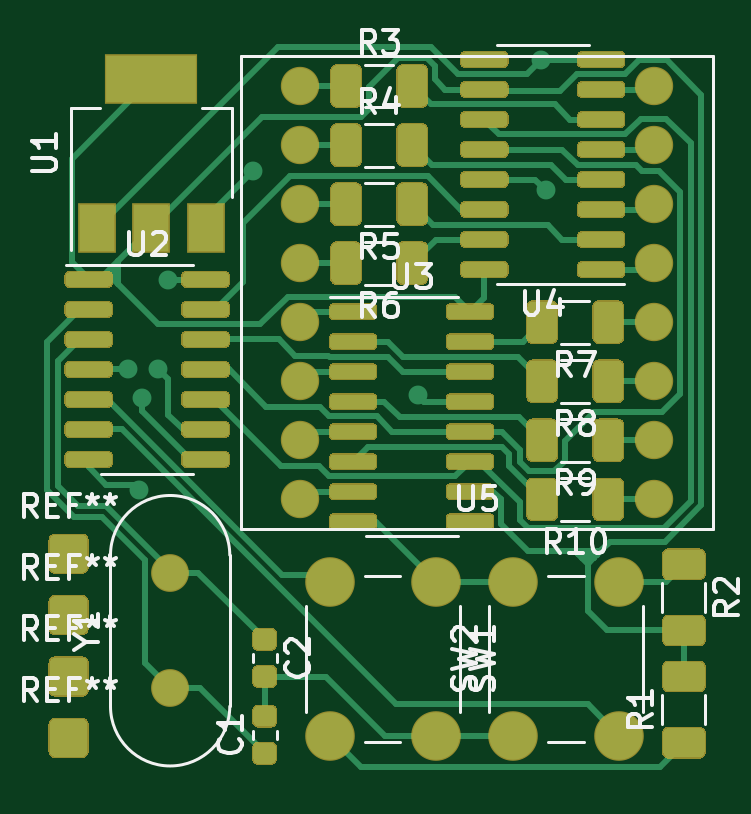
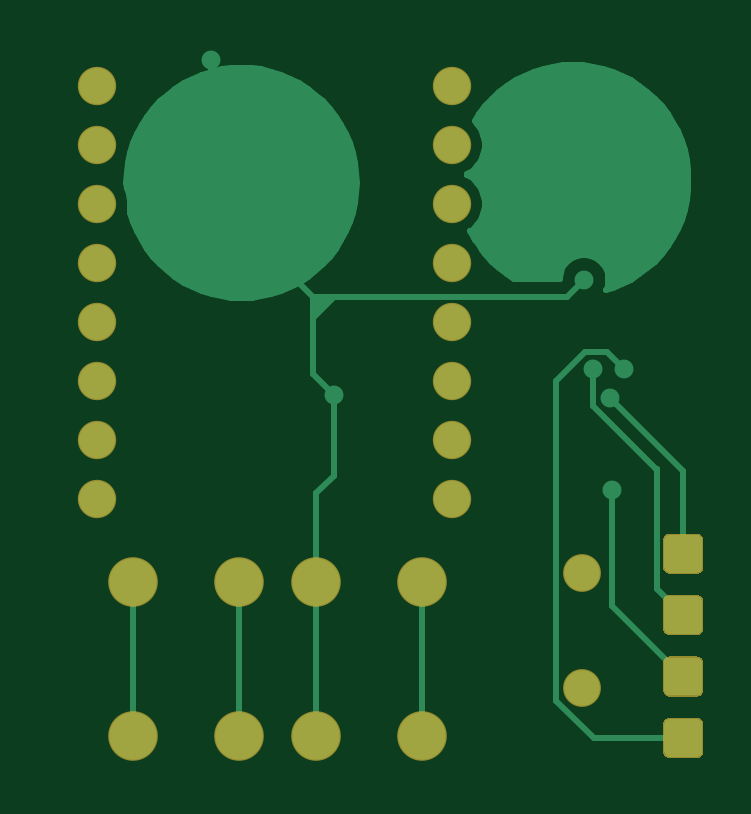
Circuit board: 9 layer files. Board 27.8 x 30.5 mm.
- bottom_copper: watchKiCad-B_Cu.gbr (15828 bytes)
- bottom_mask: watchKiCad-B_Mask.gbr (2775 bytes)
- paste: watchKiCad-B_Paste.gbr (450 bytes)
- bottom_silk: watchKiCad-B_SilkS.gbr (451 bytes)
- outline: watchKiCad-Edge_Cuts.gbr (423 bytes)
- top_copper: watchKiCad-F_Cu.gbr (48187 bytes)
- top_mask: watchKiCad-F_Mask.gbr (27349 bytes)
- paste: watchKiCad-F_Paste.gbr (25024 bytes)
- top_silk: watchKiCad-F_SilkS.gbr (21610 bytes)

=== bottom_copper: watchKiCad-B_Cu.gbr (15828 bytes, source omitted) ===
=== bottom_mask: watchKiCad-B_Mask.gbr ===
%TF.GenerationSoftware,KiCad,Pcbnew,5.1.6*%
%TF.CreationDate,2020-06-28T23:45:08-05:00*%
%TF.ProjectId,watchKiCad,77617463-684b-4694-9361-642e6b696361,0*%
%TF.SameCoordinates,Original*%
%TF.FileFunction,Soldermask,Bot*%
%TF.FilePolarity,Negative*%
%FSLAX46Y46*%
G04 Gerber Fmt 4.6, Leading zero omitted, Abs format (unit mm)*
G04 Created by KiCad (PCBNEW 5.1.6) date 2020-06-28 23:45:08*
%MOMM*%
%LPD*%
G01*
G04 APERTURE LIST*
%ADD10C,1.624000*%
%ADD11C,2.100000*%
%ADD12C,1.600000*%
G04 APERTURE END LIST*
%TO.C,REF\u002A\u002A*%
G36*
G01*
X127300000Y-114584800D02*
X127300000Y-113415200D01*
G75*
G02*
X127565200Y-113150000I265200J0D01*
G01*
X128734800Y-113150000D01*
G75*
G02*
X129000000Y-113415200I0J-265200D01*
G01*
X129000000Y-114584800D01*
G75*
G02*
X128734800Y-114850000I-265200J0D01*
G01*
X127565200Y-114850000D01*
G75*
G02*
X127300000Y-114584800I0J265200D01*
G01*
G37*
%TD*%
%TO.C,REF\u002A\u002A*%
G36*
G01*
X127300000Y-117184800D02*
X127300000Y-116015200D01*
G75*
G02*
X127565200Y-115750000I265200J0D01*
G01*
X128734800Y-115750000D01*
G75*
G02*
X129000000Y-116015200I0J-265200D01*
G01*
X129000000Y-117184800D01*
G75*
G02*
X128734800Y-117450000I-265200J0D01*
G01*
X127565200Y-117450000D01*
G75*
G02*
X127300000Y-117184800I0J265200D01*
G01*
G37*
%TD*%
%TO.C,REF\u002A\u002A*%
G36*
G01*
X127300000Y-119784800D02*
X127300000Y-118615200D01*
G75*
G02*
X127565200Y-118350000I265200J0D01*
G01*
X128734800Y-118350000D01*
G75*
G02*
X129000000Y-118615200I0J-265200D01*
G01*
X129000000Y-119784800D01*
G75*
G02*
X128734800Y-120050000I-265200J0D01*
G01*
X127565200Y-120050000D01*
G75*
G02*
X127300000Y-119784800I0J265200D01*
G01*
G37*
%TD*%
%TO.C,REF\u002A\u002A*%
G36*
G01*
X127300000Y-122384800D02*
X127300000Y-121215200D01*
G75*
G02*
X127565200Y-120950000I265200J0D01*
G01*
X128734800Y-120950000D01*
G75*
G02*
X129000000Y-121215200I0J-265200D01*
G01*
X129000000Y-122384800D01*
G75*
G02*
X128734800Y-122650000I-265200J0D01*
G01*
X127565200Y-122650000D01*
G75*
G02*
X127300000Y-122384800I0J265200D01*
G01*
G37*
%TD*%
D10*
%TO.C,U5*%
X137950000Y-94200000D03*
X137950000Y-96700000D03*
X137950000Y-99200000D03*
X137950000Y-101700000D03*
X137950000Y-104200000D03*
X137950000Y-106700000D03*
X137950000Y-109200000D03*
X137950000Y-111700000D03*
X152950000Y-111700000D03*
X152950000Y-109200000D03*
X152950000Y-106700000D03*
X152950000Y-104200000D03*
X152950000Y-101700000D03*
X152950000Y-99200000D03*
X152950000Y-96700000D03*
X152950000Y-94200000D03*
%TD*%
D11*
%TO.C,SW1*%
X139200000Y-115200000D03*
X143700000Y-115200000D03*
X139200000Y-121700000D03*
X143700000Y-121700000D03*
%TD*%
%TO.C,SW2*%
X146950000Y-115200000D03*
X151450000Y-115200000D03*
X146950000Y-121700000D03*
X151450000Y-121700000D03*
%TD*%
D12*
%TO.C,Y1*%
X132450000Y-119700000D03*
X132450000Y-114820000D03*
%TD*%
M02*

=== paste: watchKiCad-B_Paste.gbr ===
%TF.GenerationSoftware,KiCad,Pcbnew,5.1.6*%
%TF.CreationDate,2020-06-28T23:45:08-05:00*%
%TF.ProjectId,watchKiCad,77617463-684b-4694-9361-642e6b696361,0*%
%TF.SameCoordinates,Original*%
%TF.FileFunction,Paste,Bot*%
%TF.FilePolarity,Positive*%
%FSLAX46Y46*%
G04 Gerber Fmt 4.6, Leading zero omitted, Abs format (unit mm)*
G04 Created by KiCad (PCBNEW 5.1.6) date 2020-06-28 23:45:08*
%MOMM*%
%LPD*%
G01*
G04 APERTURE LIST*
G04 APERTURE END LIST*
M02*

=== bottom_silk: watchKiCad-B_SilkS.gbr ===
%TF.GenerationSoftware,KiCad,Pcbnew,5.1.6*%
%TF.CreationDate,2020-06-28T23:45:08-05:00*%
%TF.ProjectId,watchKiCad,77617463-684b-4694-9361-642e6b696361,0*%
%TF.SameCoordinates,Original*%
%TF.FileFunction,Legend,Bot*%
%TF.FilePolarity,Positive*%
%FSLAX46Y46*%
G04 Gerber Fmt 4.6, Leading zero omitted, Abs format (unit mm)*
G04 Created by KiCad (PCBNEW 5.1.6) date 2020-06-28 23:45:08*
%MOMM*%
%LPD*%
G01*
G04 APERTURE LIST*
G04 APERTURE END LIST*
M02*

=== outline: watchKiCad-Edge_Cuts.gbr ===
%TF.GenerationSoftware,KiCad,Pcbnew,5.1.6*%
%TF.CreationDate,2020-06-28T23:45:08-05:00*%
%TF.ProjectId,watchKiCad,77617463-684b-4694-9361-642e6b696361,0*%
%TF.SameCoordinates,Original*%
%TF.FileFunction,Profile,NP*%
%FSLAX46Y46*%
G04 Gerber Fmt 4.6, Leading zero omitted, Abs format (unit mm)*
G04 Created by KiCad (PCBNEW 5.1.6) date 2020-06-28 23:45:08*
%MOMM*%
%LPD*%
G01*
G04 APERTURE LIST*
G04 APERTURE END LIST*
M02*

=== top_copper: watchKiCad-F_Cu.gbr (48187 bytes, source omitted) ===
=== top_mask: watchKiCad-F_Mask.gbr (27349 bytes, source omitted) ===
=== paste: watchKiCad-F_Paste.gbr (25024 bytes, source omitted) ===
=== top_silk: watchKiCad-F_SilkS.gbr (21610 bytes, source omitted) ===
